Run: headless pygame with SDL's dummy video driver; simulated clock (each Clock.tick advances the game by its frame time, no real sleeping); random seed 0; keys injected as events and as key.get_pressed() state; mouse plan: one left click at the window centre at the start of phase 2, then a move to the lower-right quarter at the start of phase 3.
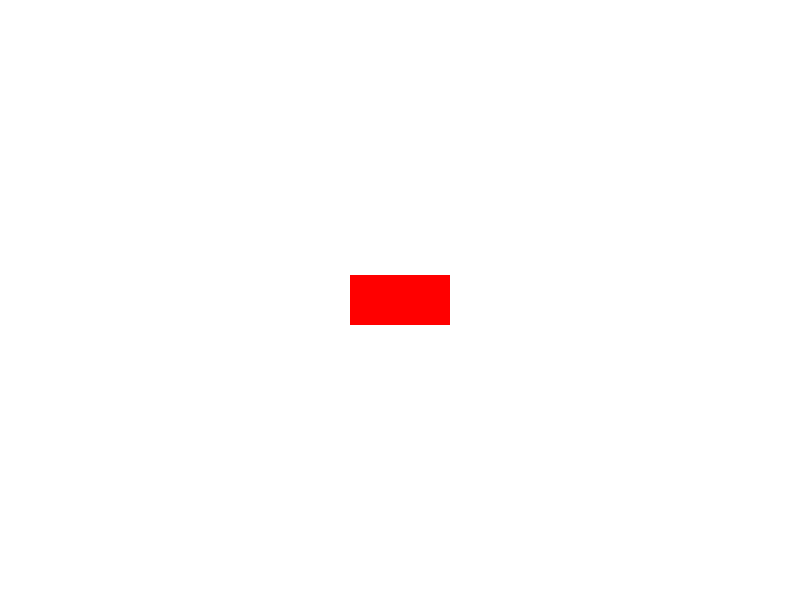
Frame 1 of 4 · flips 1–60 · no input
Frame 2 of 4 · flips 61–180 · clicked the window centre · tapped SPACE, RETURN · held RIGHT (→), D · screen unchanged from frame 1, image omitted
Frame 3 of 4 · flips 181–300 · moved the mouse to the lower-right quarter · held DOWN (↓), S · screen unchanged from frame 2, image omitted
Frame 4 of 4 · flips 301–420 · held LEFT (←), A, UP (↑), W · screen unchanged from frame 3, image omitted

The pygame program that drew these frames:

import pygame
import sys

pygame.init()

# 设置窗口尺寸
screen_width, screen_height = 800, 600
screen = pygame.display.set_mode((screen_width, screen_height))
pygame.display.set_caption("拖拽效果示例")

# 定义颜色
WHITE = (255, 255, 255)
RED = (255, 0, 0)

# 创建一个矩形
rect_width, rect_height = 100, 50
rect = pygame.Rect(screen_width // 2 - rect_width // 2, screen_height // 2 - rect_height // 2, rect_width, rect_height)

dragging = False
offset_x, offset_y = 0, 0

while True:
    for event in pygame.event.get():
        if event.type == pygame.QUIT:
            pygame.quit()
            sys.exit()
        elif event.type == pygame.MOUSEBUTTONDOWN:
            if rect.collidepoint(event.pos):
                dragging = True
                offset_x = event.pos[0] - rect.x
                offset_y = event.pos[1] - rect.y
        elif event.type == pygame.MOUSEBUTTONUP:
            dragging = False

    if dragging:
        # 鼠标拖动时更新矩形的位置
        rect.x, rect.y = pygame.mouse.get_pos()[0] - offset_x, pygame.mouse.get_pos()[1] - offset_y

    # 绘制背景和矩形
    screen.fill(WHITE)
    pygame.draw.rect(screen, RED, rect)

    # 更新屏幕显示
    pygame.display.flip()
